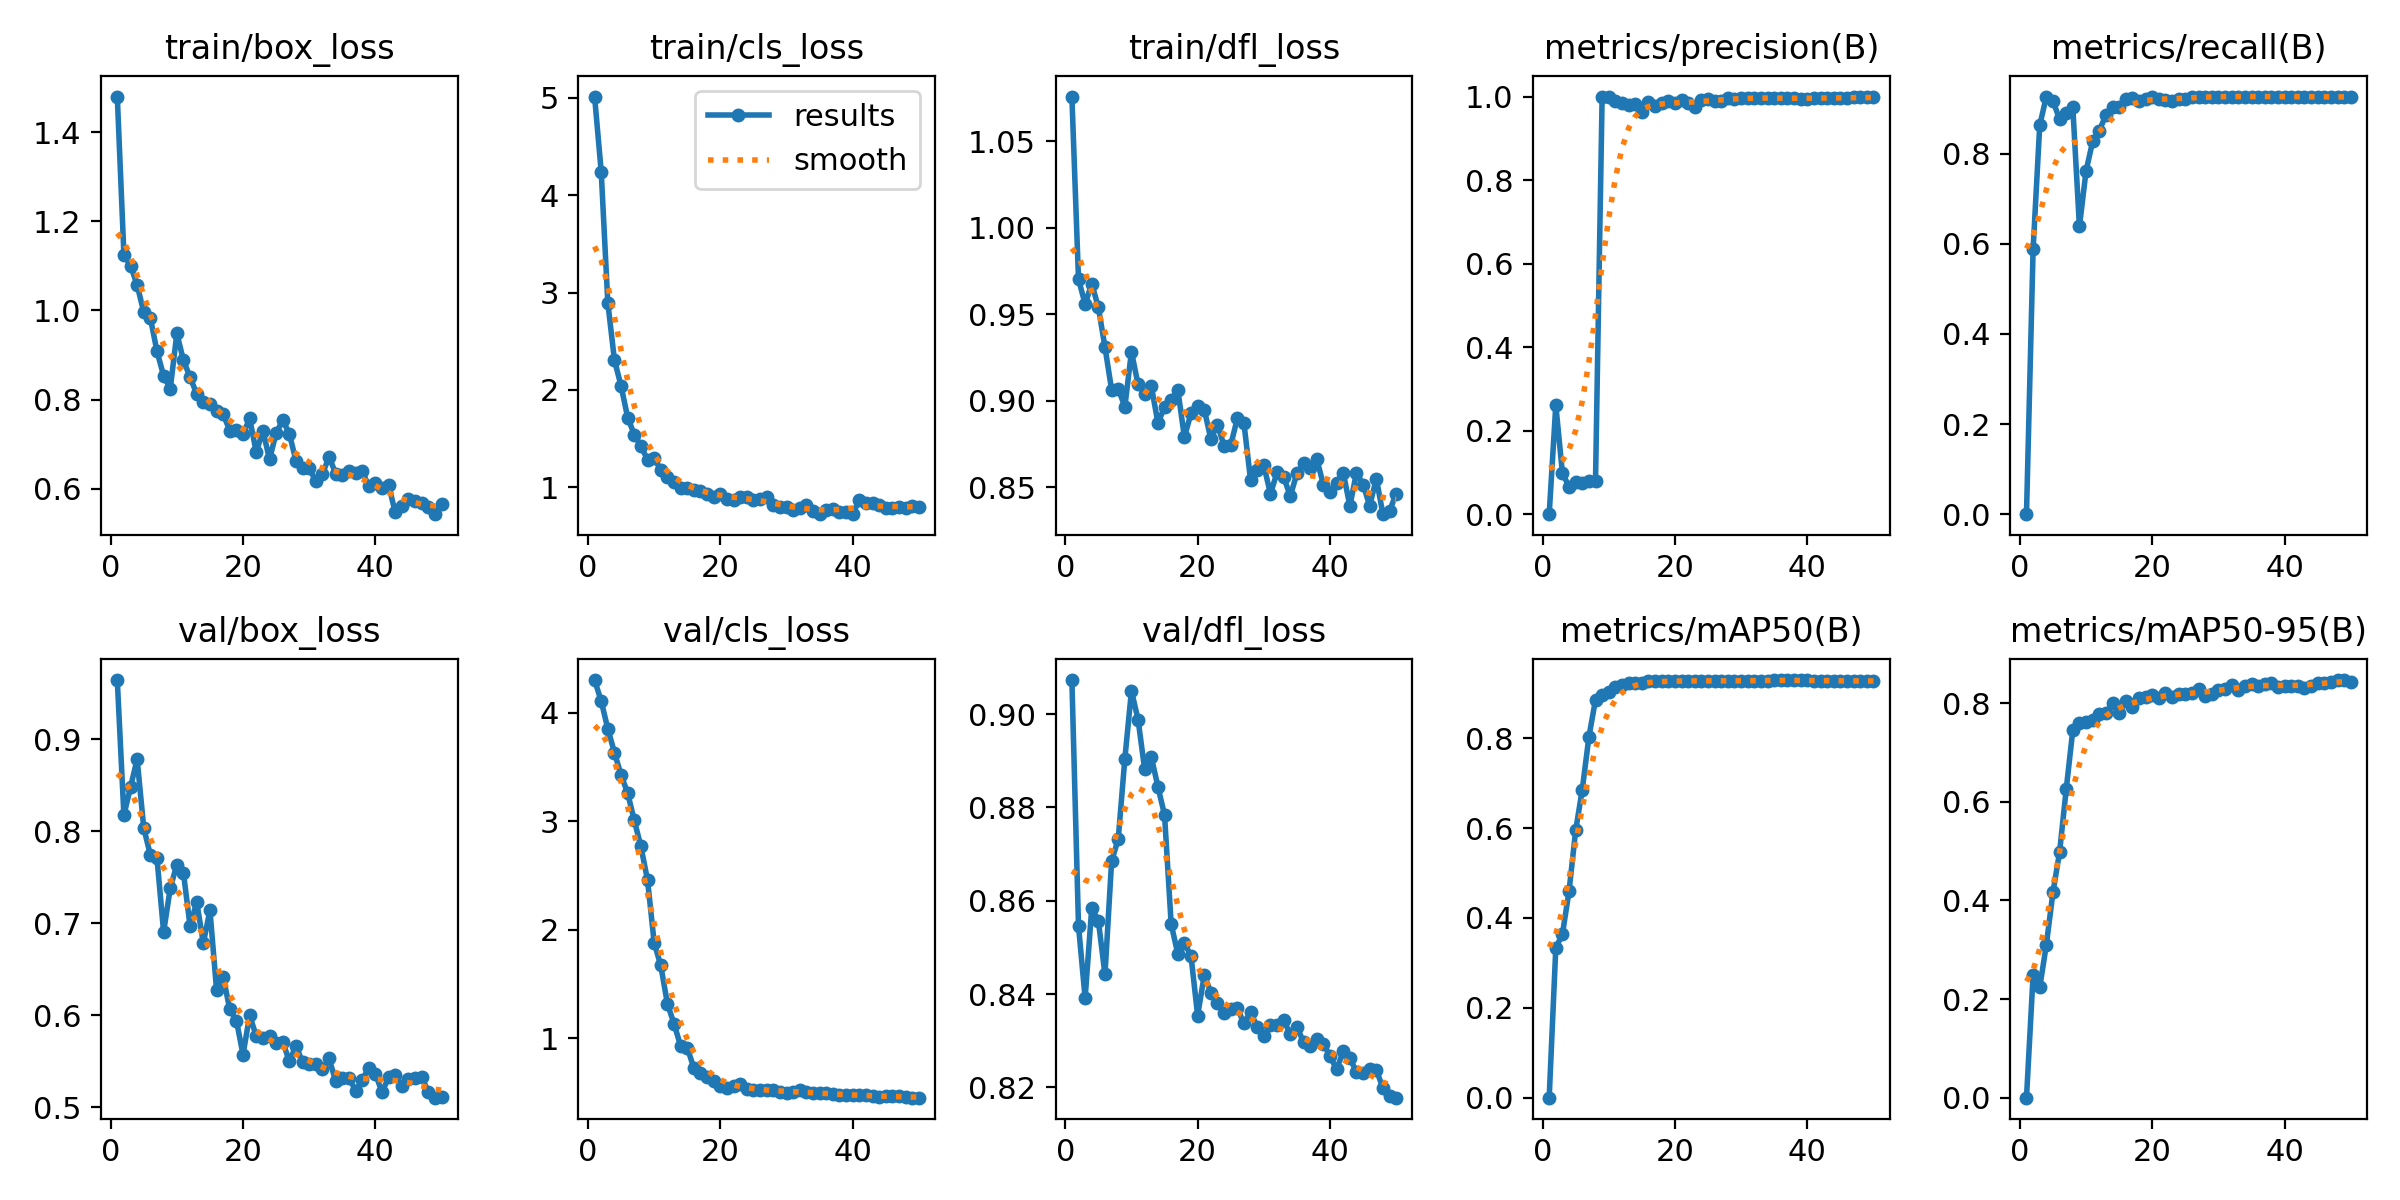

The data file committed next to this chart (first rows):
epoch, time, train/box_loss, train/cls_loss, train/dfl_loss, metrics/precision(B), metrics/recall(B), metrics/mAP50(B), metrics/mAP50-95(B), val/box_loss, val/cls_loss, val/dfl_loss, lr/pg0, lr/pg1, lr/pg2
1, 2.219, 1.48, 5.014, 1.076, 0, 0, 0, 0, 0.9643, 4.303, 0.9073, 4.734e-05, 4.734e-05, 4.734e-05
2, 4.658, 1.125, 4.244, 0.9704, 0.261, 0.588, 0.3334, 0.2483, 0.8174, 4.109, 0.8546, 9.79612e-05, 9.79612e-05, 9.79612e-05
3, 6.67, 1.101, 2.896, 0.956, 0.09822, 0.8628, 0.364, 0.2234, 0.8479, 3.854, 0.8391, 0.0001465, 0.0001465, 0.0001465
4, 8.654, 1.057, 2.307, 0.9678, 0.06615, 0.9268, 0.4595, 0.3101, 0.8782, 3.635, 0.8584, 0.000193, 0.000193, 0.000193
5, 10.65, 0.9959, 2.042, 0.9541, 0.07621, 0.9173, 0.5948, 0.4162, 0.8034, 3.428, 0.8557, 0.0002373, 0.0002373, 0.0002373
6, 12.63, 0.983, 1.716, 0.9311, 0.07571, 0.8763, 0.6859, 0.4978, 0.7742, 3.259, 0.8442, 0.0002796, 0.0002796, 0.0002796
7, 14.61, 0.9083, 1.542, 0.9065, 0.07973, 0.8896, 0.8027, 0.6248, 0.7705, 3.008, 0.8684, 0.0003198, 0.0003198, 0.0003198
8, 16.61, 0.8534, 1.42, 0.9071, 0.08049, 0.9026, 0.8858, 0.7453, 0.6904, 2.768, 0.8732, 0.0003579, 0.0003579, 0.0003579
9, 18.59, 0.8239, 1.285, 0.8966, 1, 0.6385, 0.8964, 0.7592, 0.7379, 2.458, 0.8904, 0.000394, 0.000394, 0.000394
10, 20.59, 0.9483, 1.298, 0.9285, 1, 0.7617, 0.9019, 0.7607, 0.7638, 1.882, 0.905, 0.0004279, 0.0004279, 0.0004279
11, 22.57, 0.8879, 1.18, 0.9095, 0.9895, 0.8273, 0.9138, 0.7663, 0.7544, 1.671, 0.8988, 0.0004219, 0.0004219, 0.0004219
12, 24.57, 0.8502, 1.103, 0.9039, 0.9837, 0.8507, 0.9176, 0.7781, 0.6967, 1.318, 0.8881, 0.0004114, 0.0004114, 0.0004114
13, 26.55, 0.8127, 1.052, 0.9087, 0.9803, 0.8865, 0.9219, 0.7792, 0.7231, 1.134, 0.8908, 0.000401, 0.000401, 0.000401
14, 28.57, 0.7956, 0.99, 0.8872, 0.9812, 0.9026, 0.9241, 0.7998, 0.6783, 0.9283, 0.8844, 0.0003906, 0.0003906, 0.0003906
15, 30.56, 0.7893, 0.9971, 0.8964, 0.9624, 0.9026, 0.9235, 0.7806, 0.714, 0.9135, 0.8784, 0.0003802, 0.0003802, 0.0003802
16, 32.54, 0.7755, 0.9755, 0.9007, 0.9872, 0.9206, 0.9274, 0.8038, 0.6275, 0.7244, 0.855, 0.0003698, 0.0003698, 0.0003698
17, 34.52, 0.7673, 0.9634, 0.9065, 0.9766, 0.9244, 0.9272, 0.7929, 0.6418, 0.6818, 0.8486, 0.0003594, 0.0003594, 0.0003594
18, 36.5, 0.7304, 0.9358, 0.8791, 0.9847, 0.918, 0.9273, 0.8097, 0.6064, 0.64, 0.8509, 0.0003489, 0.0003489, 0.0003489
19, 38.49, 0.7318, 0.905, 0.8928, 0.9891, 0.9216, 0.9275, 0.8126, 0.5942, 0.6077, 0.8481, 0.0003385, 0.0003385, 0.0003385
20, 40.48, 0.722, 0.9311, 0.897, 0.9854, 0.9261, 0.9272, 0.8154, 0.5572, 0.5608, 0.8354, 0.0003281, 0.0003281, 0.0003281
21, 42.47, 0.7579, 0.8824, 0.895, 0.9917, 0.9218, 0.927, 0.8105, 0.5999, 0.5389, 0.844, 0.0003177, 0.0003177, 0.0003177
22, 44.46, 0.6818, 0.8679, 0.8779, 0.9835, 0.9194, 0.9275, 0.8206, 0.5772, 0.5582, 0.8403, 0.0003073, 0.0003073, 0.0003073
23, 46.46, 0.7306, 0.8975, 0.8861, 0.9745, 0.918, 0.9278, 0.8124, 0.5754, 0.5772, 0.8381, 0.0002969, 0.0002969, 0.0002969
24, 48.44, 0.666, 0.8993, 0.8741, 0.9923, 0.9213, 0.9281, 0.8182, 0.5773, 0.5307, 0.836, 0.0002865, 0.0002865, 0.0002865
25, 50.42, 0.7247, 0.8723, 0.8745, 0.994, 0.9214, 0.9281, 0.8185, 0.5701, 0.5198, 0.8368, 0.000276, 0.000276, 0.000276
26, 52.41, 0.7539, 0.8749, 0.8899, 0.9883, 0.9257, 0.9279, 0.8213, 0.5711, 0.5254, 0.8369, 0.0002656, 0.0002656, 0.0002656
27, 54.41, 0.7232, 0.9039, 0.887, 0.9902, 0.9267, 0.9275, 0.8276, 0.5499, 0.5183, 0.8337, 0.0002552, 0.0002552, 0.0002552
28, 56.42, 0.6625, 0.8195, 0.8543, 0.9965, 0.9268, 0.9274, 0.815, 0.567, 0.5216, 0.836, 0.0002448, 0.0002448, 0.0002448
29, 58.4, 0.6468, 0.8002, 0.8598, 0.9944, 0.9268, 0.9271, 0.819, 0.5487, 0.5059, 0.833, 0.0002344, 0.0002344, 0.0002344
30, 60.4, 0.6454, 0.7985, 0.8627, 0.9969, 0.9268, 0.9273, 0.8262, 0.5467, 0.4986, 0.8311, 0.000224, 0.000224, 0.000224
31, 62.39, 0.617, 0.7625, 0.8463, 0.9972, 0.9268, 0.9278, 0.8278, 0.5466, 0.5004, 0.8333, 0.0002136, 0.0002136, 0.0002136
32, 64.4, 0.6333, 0.7898, 0.8586, 0.9963, 0.9268, 0.9283, 0.836, 0.5414, 0.5217, 0.8333, 0.0002031, 0.0002031, 0.0002031
33, 66.39, 0.6715, 0.8138, 0.8562, 0.9963, 0.9267, 0.9282, 0.8269, 0.5531, 0.5038, 0.8344, 0.0001927, 0.0001927, 0.0001927
34, 68.38, 0.634, 0.758, 0.8448, 0.9975, 0.9268, 0.9285, 0.8339, 0.5282, 0.491, 0.8314, 0.0001823, 0.0001823, 0.0001823
35, 70.36, 0.6299, 0.7283, 0.8582, 0.9967, 0.9268, 0.929, 0.8384, 0.5316, 0.4922, 0.833, 0.0001719, 0.0001719, 0.0001719
36, 72.35, 0.6393, 0.7672, 0.8641, 0.9963, 0.9268, 0.9295, 0.8349, 0.5322, 0.4946, 0.8296, 0.0001615, 0.0001615, 0.0001615
37, 74.32, 0.6347, 0.7754, 0.8612, 0.9968, 0.9268, 0.9293, 0.8389, 0.518, 0.4843, 0.8288, 0.0001511, 0.0001511, 0.0001511
38, 76.31, 0.6407, 0.7467, 0.8664, 0.996, 0.9268, 0.9291, 0.8403, 0.5293, 0.4803, 0.8304, 0.0001407, 0.0001407, 0.0001407
39, 78.31, 0.605, 0.7437, 0.8516, 0.9938, 0.9268, 0.929, 0.8334, 0.5431, 0.4755, 0.8294, 0.0001302, 0.0001302, 0.0001302
40, 80.3, 0.612, 0.7235, 0.8475, 0.995, 0.9268, 0.9289, 0.8344, 0.5364, 0.4741, 0.8267, 0.0001198, 0.0001198, 0.0001198
41, 83.02, 0.6016, 0.8689, 0.8528, 0.9957, 0.9268, 0.9284, 0.8351, 0.5163, 0.4727, 0.8238, 0.0001094, 0.0001094, 0.0001094
42, 85.05, 0.6082, 0.8429, 0.8586, 0.9966, 0.9268, 0.9278, 0.8355, 0.5325, 0.4747, 0.8277, 9.89932e-05, 9.89932e-05, 9.89932e-05
43, 87.05, 0.5467, 0.8404, 0.8393, 0.9969, 0.9264, 0.9277, 0.83, 0.5348, 0.469, 0.8263, 8.85784e-05, 8.85784e-05, 8.85784e-05
44, 89.03, 0.5605, 0.8193, 0.8585, 0.9964, 0.926, 0.9276, 0.8345, 0.523, 0.46, 0.8233, 7.81636e-05, 7.81636e-05, 7.81636e-05
45, 91.01, 0.5769, 0.7861, 0.8517, 0.9961, 0.9259, 0.9276, 0.8409, 0.5307, 0.4654, 0.8232, 6.77488e-05, 6.77488e-05, 6.77488e-05
46, 93.02, 0.5731, 0.7906, 0.8394, 0.9973, 0.9263, 0.9274, 0.841, 0.5317, 0.4675, 0.824, 5.7334e-05, 5.7334e-05, 5.7334e-05
47, 95.02, 0.5687, 0.7966, 0.8551, 0.998, 0.9265, 0.9274, 0.842, 0.5324, 0.4638, 0.8237, 4.69192e-05, 4.69192e-05, 4.69192e-05
48, 97.02, 0.5598, 0.7863, 0.8346, 0.998, 0.926, 0.9275, 0.8466, 0.5171, 0.4543, 0.8198, 3.65044e-05, 3.65044e-05, 3.65044e-05
49, 99.02, 0.5429, 0.8076, 0.8364, 0.9979, 0.926, 0.9275, 0.8459, 0.5104, 0.4514, 0.8182, 2.60896e-05, 2.60896e-05, 2.60896e-05
50, 101, 0.5647, 0.8001, 0.8465, 0.9978, 0.9259, 0.9274, 0.8426, 0.5116, 0.4525, 0.8178, 1.56748e-05, 1.56748e-05, 1.56748e-05
